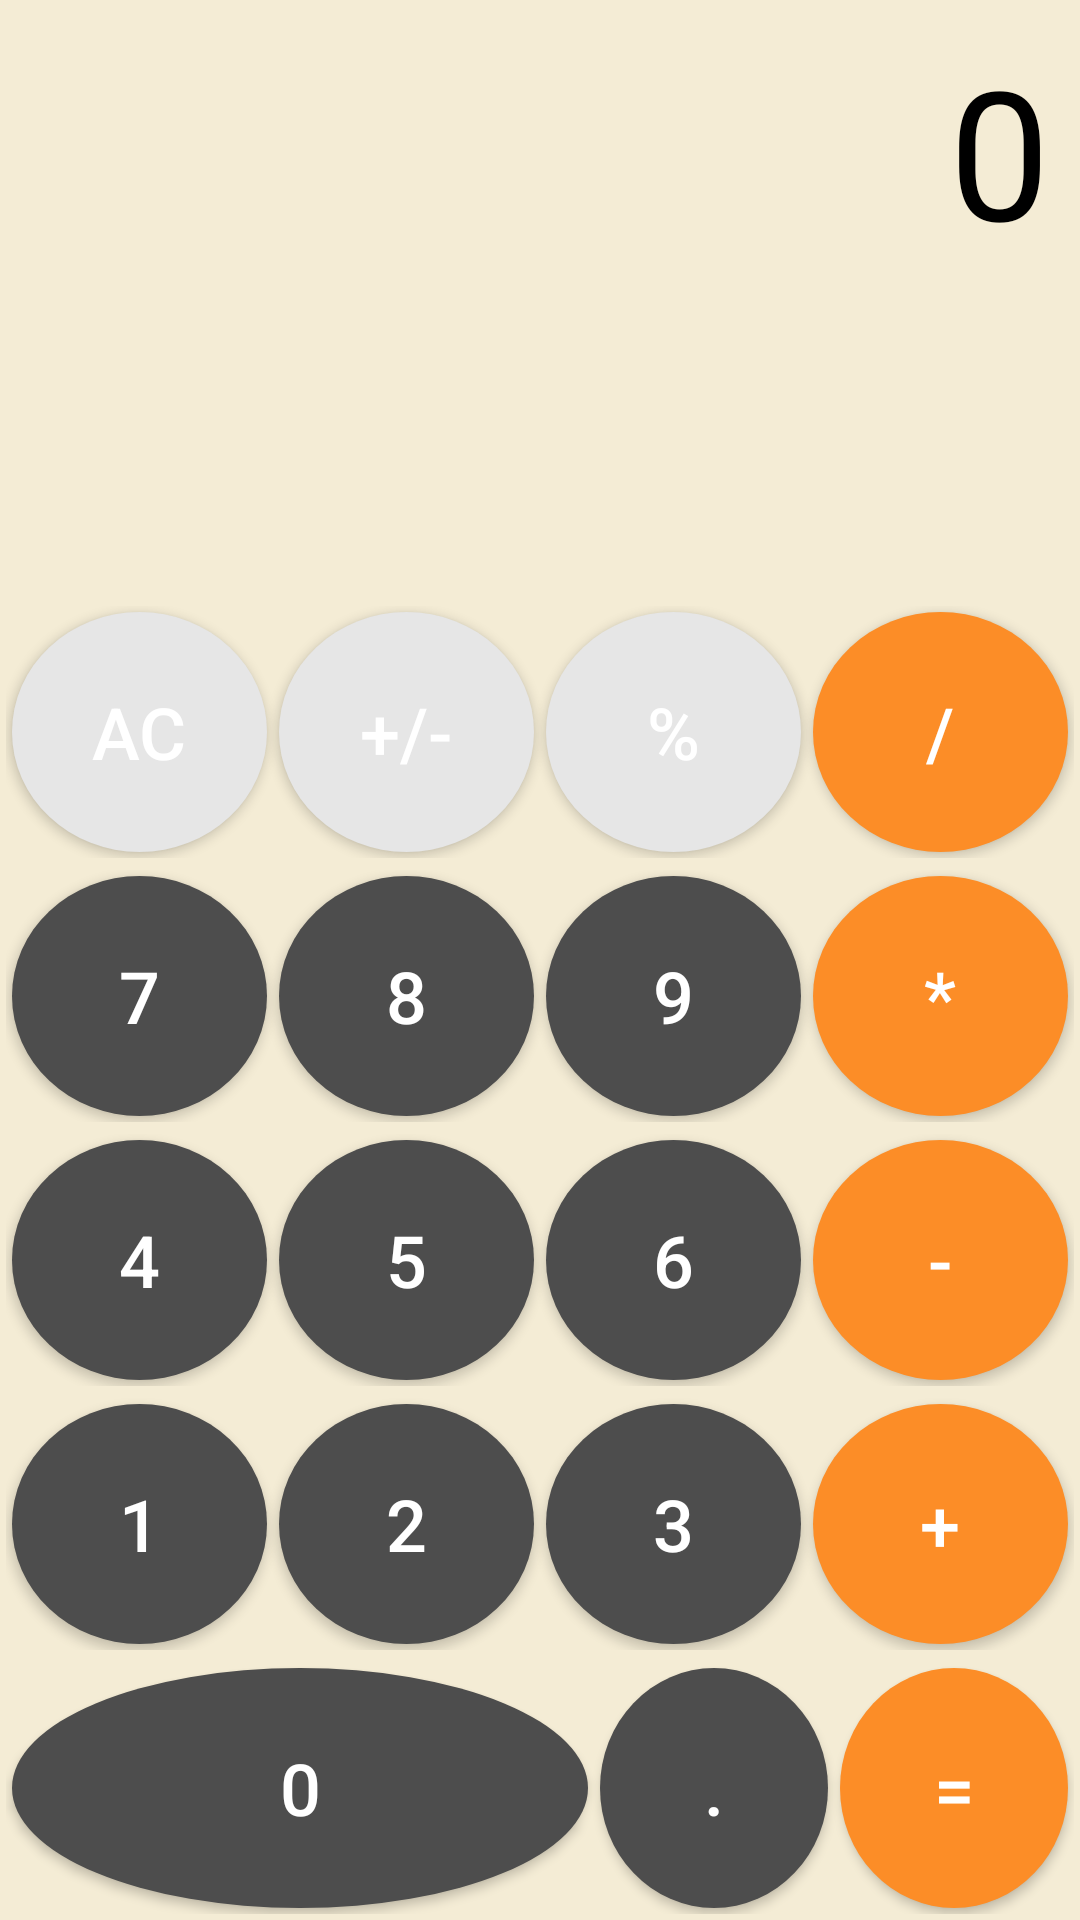

The Android layout XML behind this screen, and the referenced resources:
<!-- AndroidManifest.xml: application theme Theme.Proj_EbrheimMaryam -->
<!-- res/layout/activity_main.xml -->
<?xml version="1.0" encoding="utf-8"?>
<androidx.constraintlayout.widget.ConstraintLayout xmlns:android="http://schemas.android.com/apk/res/android"
    xmlns:app="http://schemas.android.com/apk/res-auto"
    xmlns:tools="http://schemas.android.com/tools"
    android:layout_width="match_parent"
    android:layout_height="match_parent"
    android:background="#f4ecd5"
    tools:context=".MainActivity">

    
    <TextView
        android:id="@+id/display"
        android:layout_width="0dp"
        android:layout_height="0dp"
        android:gravity="end"
        android:text="0"
        android:textColor="#000000"
        android:textSize="60sp"
        android:padding="10dp"
        app:layout_constraintTop_toTopOf="parent"
        app:layout_constraintStart_toStartOf="parent"
        app:layout_constraintEnd_toEndOf="parent"
        app:layout_constraintBottom_toTopOf="@+id/buttonRow1"
        app:layout_constraintHorizontal_weight="1"
        app:layout_constraintVertical_weight="2" />

    
    <LinearLayout
        android:id="@+id/buttonRow1"
        android:layout_width="match_parent"
        android:layout_height="wrap_content"
        android:layout_margin="2dp"
        android:orientation="horizontal"
        app:layout_constraintTop_toBottomOf="@id/display"
        app:layout_constraintStart_toStartOf="parent"
        app:layout_constraintEnd_toEndOf="parent"
        app:layout_constraintBottom_toTopOf="@+id/buttonRow2"
        android:weightSum="4"
        >

        
        <Button
            android:id="@+id/buttonAC"
            android:layout_width="80dp"
            android:layout_height="80dp"
            android:layout_margin="2dp"
            android:text="AC"
            android:textSize="24sp"
            android:layout_weight="1"
            android:background="@drawable/button_background"
            android:textColor="#ffffff" />

        <Button
            android:id="@+id/buttonPlusMinus"
            android:layout_width="80dp"
            android:layout_height="80dp"
            android:layout_margin="2dp"
            android:text="+/-"
            android:textSize="24sp"
            android:layout_weight="1"
            android:background="@drawable/button_background"
            android:textColor="#ffffff" />

        <Button
            android:id="@+id/buttonPercent"
            android:layout_width="80dp"
            android:layout_height="80dp"
            android:layout_margin="2dp"
            android:text="%"
            android:textSize="24sp"
            android:layout_weight="1"
            android:background="@drawable/button_background"
            android:textColor="#ffffff" />

        <Button
            android:id="@+id/buttonDivide"
            android:layout_width="80dp"
            android:layout_height="80dp"
            android:layout_margin="2dp"
            android:text="/"
            android:textSize="24sp"
            android:layout_weight="1"
            android:background="@drawable/yellow_background"
            android:textColor="#FFFFFF" />
    </LinearLayout>

    
    <LinearLayout
        android:id="@+id/buttonRow2"
        android:layout_width="match_parent"
        android:layout_height="wrap_content"
        android:layout_margin="2dp"
        android:weightSum="4"
        app:layout_constraintTop_toBottomOf="@id/buttonRow1"
        app:layout_constraintStart_toStartOf="parent"
        app:layout_constraintEnd_toEndOf="parent"
        app:layout_constraintBottom_toTopOf="@+id/buttonRow3">

        
        <Button
            android:id="@+id/buttonSeven"
            android:layout_width="80dp"
            android:layout_height="80dp"
            android:layout_margin="2dp"
            android:text="7"
            android:textSize="24sp"
            android:layout_weight="1"
            android:background="@drawable/dark_grey_button"
            android:textColor="#FFFFFF" />

        <Button
            android:id="@+id/buttonEight"
            android:layout_width="80dp"
            android:layout_height="80dp"
            android:layout_margin="2dp"
            android:text="8"
            android:textSize="24sp"
            android:layout_weight="1"
            android:background="@drawable/dark_grey_button"
            android:textColor="#FFFFFF" />

        <Button
            android:id="@+id/buttonNine"
            android:layout_width="80dp"
            android:layout_height="80dp"
            android:layout_margin="2dp"
            android:text="9"
            android:textSize="24sp"
            android:layout_weight="1"
            android:background="@drawable/dark_grey_button"
            android:textColor="#FFFFFF" />

        <Button
            android:id="@+id/buttonMultiply"
            android:layout_width="80dp"
            android:layout_height="80dp"
            android:layout_margin="2dp"
            android:text="*"
            android:textSize="24sp"
            android:layout_weight="1"
            android:background="@drawable/yellow_background"
            android:textColor="#FFFFFF" />
    </LinearLayout>

    
    <LinearLayout
        android:id="@+id/buttonRow3"
        android:layout_width="match_parent"
        android:layout_height="wrap_content"
        android:layout_margin="2dp"
        android:weightSum="4"
        app:layout_constraintTop_toBottomOf="@id/buttonRow2"
        app:layout_constraintStart_toStartOf="parent"
        app:layout_constraintEnd_toEndOf="parent"
        app:layout_constraintBottom_toTopOf="@+id/buttonRow4">

        
        <Button
            android:id="@+id/buttonFour"
            android:layout_width="80dp"
            android:layout_height="80dp"
            android:layout_margin="2dp"
            android:text="4"
            android:textSize="24sp"
            android:layout_weight="1"
            android:background="@drawable/dark_grey_button"
            android:textColor="#FFFFFF" />

        <Button
            android:id="@+id/buttonFive"
            android:layout_width="80dp"
            android:layout_height="80dp"
            android:layout_margin="2dp"
            android:text="5"
            android:textSize="24sp"
            android:layout_weight="1"
            android:background="@drawable/dark_grey_button"
            android:textColor="#FFFFFF" />

        <Button
            android:id="@+id/buttonSix"
            android:layout_width="80dp"
            android:layout_height="80dp"
            android:layout_margin="2dp"
            android:text="6"
            android:textSize="24sp"
            android:layout_weight="1"
            android:background="@drawable/dark_grey_button"
            android:textColor="#FFFFFF" />

        <Button
            android:id="@+id/buttonMinus"
            android:layout_width="80dp"
            android:layout_height="80dp"
            android:layout_margin="2dp"
            android:text="-"
            android:layout_weight="1"
            android:textSize="24sp"
            android:background="@drawable/yellow_background"
            android:textColor="#FFFFFF" />
    </LinearLayout>

    
    <LinearLayout
        android:id="@+id/buttonRow4"
        android:layout_width="match_parent"
        android:layout_height="wrap_content"
        android:layout_margin="2dp"
        android:weightSum="4"
        app:layout_constraintTop_toBottomOf="@id/buttonRow3"
        app:layout_constraintStart_toStartOf="parent"
        app:layout_constraintEnd_toEndOf="parent"
        app:layout_constraintBottom_toTopOf="@+id/buttonRow5">

        
        <Button
            android:id="@+id/buttonOne"
            android:layout_width="80dp"
            android:layout_height="80dp"
            android:layout_margin="2dp"
            android:text="1"
            android:textSize="24sp"
            android:layout_weight="1"
            android:background="@drawable/dark_grey_button"
            android:textColor="#FFFFFF" />

        <Button
            android:id="@+id/buttonTwo"
            android:layout_width="80dp"
            android:layout_height="80dp"
            android:layout_margin="2dp"
            android:text="2"
            android:textSize="24sp"
            android:layout_weight="1"
            android:background="@drawable/dark_grey_button"
            android:textColor="#FFFFFF" />

        <Button
            android:id="@+id/buttonThree"
            android:layout_width="80dp"
            android:layout_height="80dp"
            android:layout_margin="2dp"
            android:text="3"
            android:textSize="24sp"
            android:layout_weight="1"
            android:background="@drawable/dark_grey_button"
            android:textColor="#FFFFFF" />

        <Button
            android:id="@+id/buttonPlus"
            android:layout_width="80dp"
            android:layout_height="80dp"
            android:layout_margin="2dp"
            android:text="+"
            android:layout_weight="1"
            android:textSize="24sp"
            android:background="@drawable/yellow_background"
            android:textColor="#FFFFFF" />
    </LinearLayout>

    
    <LinearLayout
        android:id="@+id/buttonRow5"
        android:layout_width="match_parent"
        android:layout_height="wrap_content"
        android:layout_margin="2dp"
        android:orientation="horizontal"
        android:weightSum="4"
        app:layout_constraintTop_toBottomOf="@id/buttonRow4"
        app:layout_constraintStart_toStartOf="parent"
        app:layout_constraintEnd_toEndOf="parent"
        app:layout_constraintBottom_toBottomOf="parent"
        >

        
        <Button
            android:id="@+id/buttonZero"
            android:layout_width="200dp"
            android:layout_height="80dp"
            android:layout_margin="2dp"
            android:text="0"
            android:textSize="24sp"
            android:layout_weight="2"
            android:background="@drawable/dark_grey_button"
            android:textColor="#FFFFFF" />

        <Button
            android:id="@+id/buttonDot"
            android:layout_width="80dp"
            android:layout_height="80dp"
            android:layout_margin="2dp"
            android:text="."
            android:textSize="24sp"
            android:layout_weight="1"
            android:background="@drawable/dark_grey_button"
            android:textColor="#FFFFFF" />

        <Button
            android:id="@+id/buttonEquals"
            android:layout_width="80dp"
            android:layout_height="80dp"
            android:layout_margin="2dp"
            android:text="="
            android:textSize="24sp"
            android:layout_weight="1"
            android:background="@drawable/yellow_background"
            android:textColor="#FFFFFF" />
    </LinearLayout>

</androidx.constraintlayout.widget.ConstraintLayout>
<!-- resources referenced by this layout -->
<resources>
  <!-- drawable button_background (drawable) -->
  <?xml version="1.0" encoding="utf-8"?>
  <shape xmlns:android="http://schemas.android.com/apk/res/android"
      android:shape="oval">
  
      <solid
          android:color="#e6e6e6"/>
  
  
  </shape>
  <!-- drawable dark_grey_button (drawable) -->
  <?xml version="1.0" encoding="utf-8"?>
  <shape xmlns:android="http://schemas.android.com/apk/res/android"
      android:shape="oval">
  
      <solid
          android:color="#4d4d4d"/>
  
  
  </shape>
  <!-- drawable yellow_background (drawable) -->
  <?xml version="1.0" encoding="utf-8"?>
  <shape xmlns:android="http://schemas.android.com/apk/res/android"
      android:shape="oval">
  
      <solid android:color="@color/light_orange"/>
  
      <corners
          android:radius="15dp"/>
  
  </shape>
  <style name="Theme.Proj_EbrheimMaryam" parent="Base.Theme.Proj_EbrheimMaryam" />
  <color name="light_orange">#FC8D27</color>
  <style name="Base.Theme.Proj_EbrheimMaryam" parent="Theme.Material3.Dark.NoActionBar">
          
          
          <item name="colorPrimary">@color/purple_500</item>
          <item name="colorPrimaryVariant">@color/purple_500</item>
          <item name="colorOnPrimary">@color/white</item>
          
          <item name="colorSecondary">@color/teal_200</item>
          <item name="colorSecondaryVariant">@color/teal_700</item>
          <item name="colorOnSecondary">@color/black</item>
          <item name="android:textColorPrimary">@color/purple_500</item>
  
  
          <item name="backgroundColor">@color/white</item>
      </style>
  <color name="purple_500">#003366</color>
  <color name="white">#FFFFFFFF</color>
  <color name="teal_200">#FFd2d091</color>
  <color name="teal_700">#FFacacac</color>
  <color name="black">#FF000000</color>
</resources>
